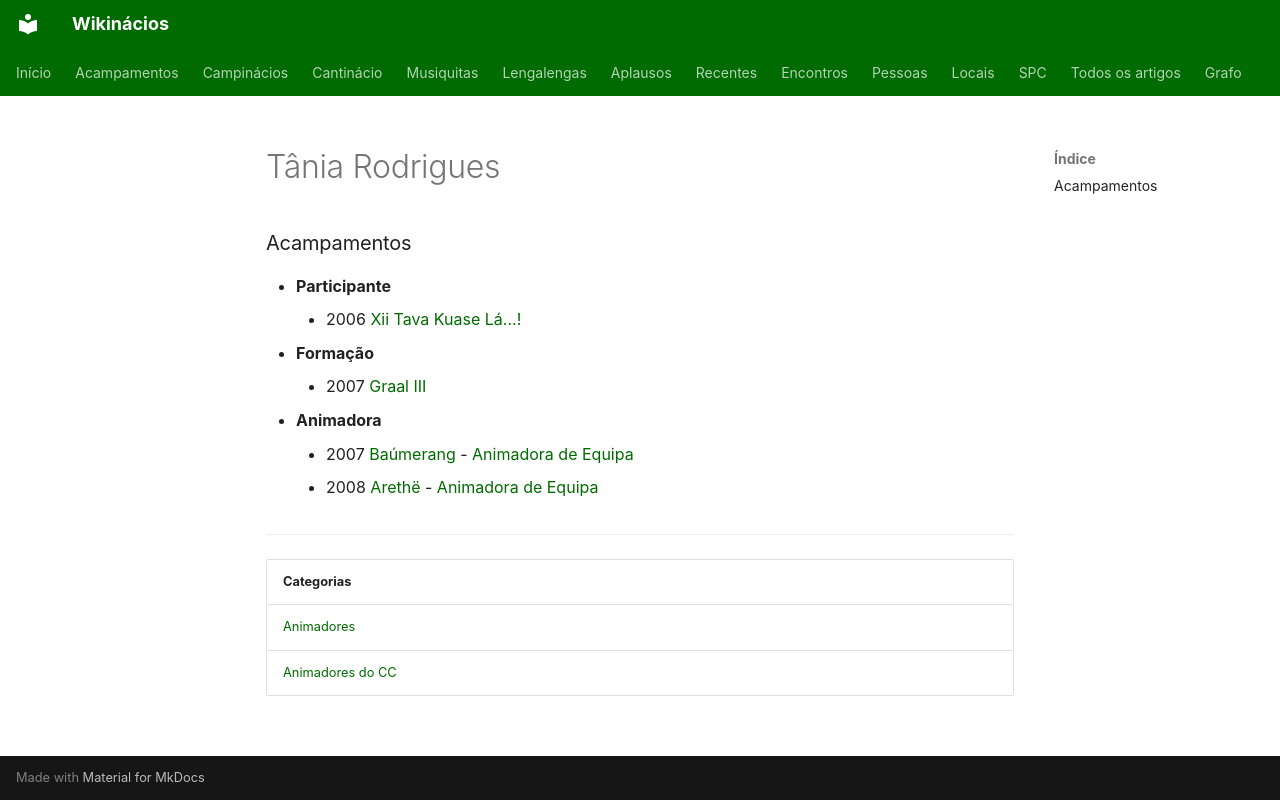

repository: neteinstein/Campinacios · page: Pessoas/T/Tânia Rodrigues.html · generator: mkdocs

# Tânia Rodrigues

### Acampamentos

- **Participante**
    - 2006 [Xii Tava Kuase Lá...!](../../Acampamentos/2006/Xii%20Tava%20Kuase%20L%C3%A1...%21.md)
- **Formação**
    - 2007 [Graal III](../../Acampamentos/2007/Graal%20III.md)
- **Animadora**
    - 2007 [Baúmerang](../../Acampamentos/2007/Ba%C3%BAmerang.md) - [Animadora de Equipa](../../Cargos/Animador%20de%20Equipa.md)
    - 2008 [Arethë](../../Acampamentos/2008/Areth%C3%AB.md) - [Animadora de Equipa](../../Cargos/Animador%20de%20Equipa.md)

---

| Categorias |
| --- |
| [Animadores](../../Categorias/Animadores.md) |
| [Animadores do CC](../../Categorias/Animadores%20do%20CC.md) |
